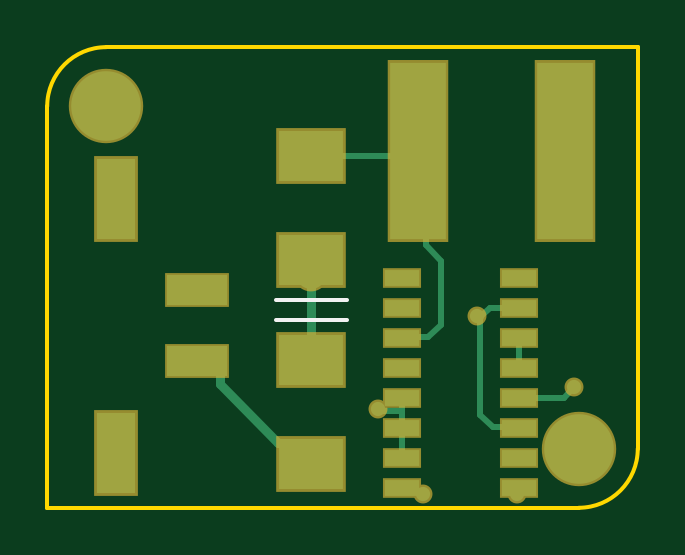
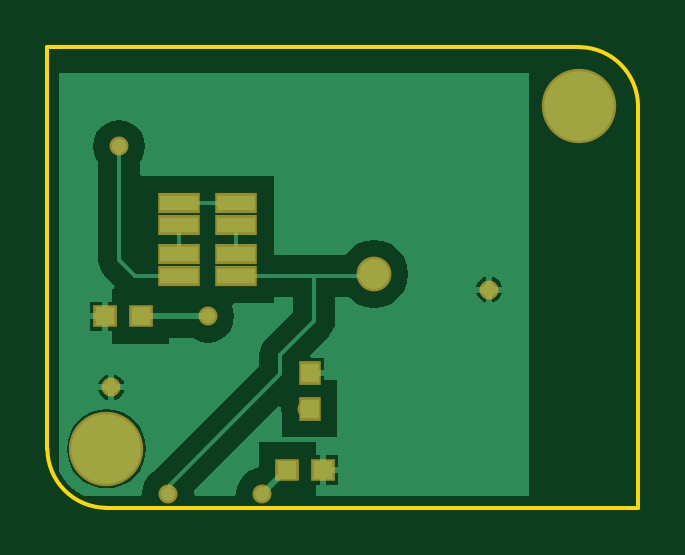
Circuit board: 6 layer files. Board 25.0 x 19.5 mm.
- bottom_copper: ife18_TS_AIL_Buck.GBL (6019 bytes)
- bottom_mask: ife18_TS_AIL_Buck.GBS (865 bytes)
- outline: ife18_TS_AIL_Buck.GKO (398 bytes)
- top_copper: ife18_TS_AIL_Buck.GTL (2342 bytes)
- top_silk: ife18_TS_AIL_Buck.GTO (246 bytes)
- top_mask: ife18_TS_AIL_Buck.GTS (1151 bytes)

=== bottom_copper: ife18_TS_AIL_Buck.GBL ===
G04*
G04 #@! TF.GenerationSoftware,Altium Limited,Altium Designer,19.0.12 (326)*
G04*
G04 Layer_Physical_Order=2*
G04 Layer_Color=16711680*
%FSLAX25Y25*%
%MOIN*%
G70*
G01*
G75*
%ADD24C,0.00984*%
%ADD26C,0.11600*%
%ADD27C,0.02362*%
%ADD28C,0.05000*%
%ADD29R,0.03150X0.02953*%
%ADD30R,0.02953X0.03150*%
%ADD31R,0.06299X0.02559*%
%ADD32C,0.00600*%
G36*
X135827Y45477D02*
X135226Y44353D01*
X134138Y43027D01*
X132812Y41939D01*
X131688Y41339D01*
X122412D01*
X122082Y41715D01*
X122084Y41732D01*
X121935Y42863D01*
X121499Y43916D01*
X120805Y44821D01*
X120150Y45324D01*
X119896Y45655D01*
X102500Y63051D01*
Y64815D01*
X102381Y65715D01*
X102034Y66554D01*
X101481Y67275D01*
X96786Y71969D01*
Y74521D01*
X100071D01*
Y73571D01*
X106752D01*
X107086Y73071D01*
X106804Y72390D01*
X106656Y71260D01*
X106804Y70129D01*
X107241Y69076D01*
X107935Y68171D01*
X108840Y67477D01*
X109893Y67041D01*
X111024Y66892D01*
X112154Y67041D01*
X113208Y67477D01*
X113351Y67587D01*
X117520D01*
Y66634D01*
X126969D01*
Y68783D01*
X127650D01*
Y71260D01*
X128150D01*
D01*
X127650D01*
Y73736D01*
X126969D01*
Y75886D01*
X126661D01*
X126469Y76348D01*
X128330Y78209D01*
X128883Y78930D01*
X129231Y79769D01*
X129350Y80669D01*
Y97027D01*
X129653Y97422D01*
X130089Y98476D01*
X130238Y99606D01*
X130089Y100737D01*
X129653Y101790D01*
X128959Y102695D01*
X128054Y103389D01*
X127001Y103825D01*
X125870Y103974D01*
X124740Y103825D01*
X123686Y103389D01*
X122781Y102695D01*
X122087Y101790D01*
X121651Y100737D01*
X121502Y99606D01*
X121651Y98476D01*
X122087Y97422D01*
X122391Y97027D01*
Y95078D01*
X122169Y94669D01*
X100071D01*
Y85811D01*
Y81479D01*
X88087D01*
X87399Y82376D01*
X86219Y83281D01*
X84845Y83851D01*
X83370Y84045D01*
X81895Y83851D01*
X80521Y83281D01*
X79341Y82376D01*
X78435Y81196D01*
X77866Y79821D01*
X77672Y78347D01*
X77866Y76872D01*
X78435Y75497D01*
X79341Y74317D01*
X80521Y73412D01*
X81895Y72842D01*
X83370Y72648D01*
X84845Y72842D01*
X86219Y73412D01*
X87399Y74317D01*
X87556Y74521D01*
X89828D01*
Y70528D01*
X89946Y69628D01*
X90294Y68788D01*
X90847Y68068D01*
X94067Y64848D01*
X93875Y64386D01*
X91618D01*
Y62311D01*
X94095D01*
Y61311D01*
X91618D01*
Y60630D01*
X89468D01*
Y51181D01*
X98721D01*
Y54874D01*
X98856Y55905D01*
X98820Y56182D01*
X99293Y56416D01*
X113421Y42288D01*
X113348Y41732D01*
X113350Y41715D01*
X113021Y41339D01*
X106664D01*
X106334Y41715D01*
X106336Y41732D01*
X106187Y42863D01*
X105751Y43916D01*
X105057Y44821D01*
X104152Y45515D01*
X103099Y45951D01*
X102920Y45975D01*
X102559Y46336D01*
Y50295D01*
X93110D01*
Y48146D01*
X92429D01*
Y45669D01*
X91929D01*
D01*
X92429D01*
Y43193D01*
X93110D01*
Y41339D01*
X57480D01*
X57480Y111811D01*
X135827Y111811D01*
X135827Y45477D01*
D02*
G37*
%LPC*%
G36*
X64673Y77859D02*
Y76234D01*
X66298D01*
X66228Y76585D01*
X65746Y77307D01*
X65024Y77789D01*
X64673Y77859D01*
D02*
G37*
G36*
X63673D02*
X63322Y77789D01*
X62601Y77307D01*
X62119Y76585D01*
X62049Y76234D01*
X63673D01*
Y77859D01*
D02*
G37*
G36*
X66298Y75234D02*
X64673D01*
Y73610D01*
X65024Y73680D01*
X65746Y74162D01*
X66228Y74883D01*
X66298Y75234D01*
D02*
G37*
G36*
X63673D02*
X62049D01*
X62119Y74883D01*
X62601Y74162D01*
X63322Y73680D01*
X63673Y73610D01*
Y75234D01*
D02*
G37*
G36*
X130724Y73736D02*
X128650D01*
Y71760D01*
X130724D01*
Y73736D01*
D02*
G37*
G36*
Y70760D02*
X128650D01*
Y68783D01*
X130724D01*
Y70760D01*
D02*
G37*
G36*
X127665Y61573D02*
Y59949D01*
X129290D01*
X129220Y60300D01*
X128738Y61021D01*
X128016Y61503D01*
X127665Y61573D01*
D02*
G37*
G36*
X126665D02*
X126314Y61503D01*
X125593Y61021D01*
X125111Y60300D01*
X125041Y59949D01*
X126665D01*
Y61573D01*
D02*
G37*
G36*
X129290Y58949D02*
X127665D01*
Y57324D01*
X128016Y57394D01*
X128738Y57876D01*
X129220Y58598D01*
X129290Y58949D01*
D02*
G37*
G36*
X126665D02*
X125041D01*
X125111Y58598D01*
X125593Y57876D01*
X126314Y57394D01*
X126665Y57324D01*
Y58949D01*
D02*
G37*
G36*
X91429Y48146D02*
X89354D01*
Y46169D01*
X91429D01*
Y48146D01*
D02*
G37*
G36*
Y45169D02*
X89354D01*
Y43193D01*
X91429D01*
Y45169D01*
D02*
G37*
G36*
X127953Y55832D02*
X126661Y55705D01*
X125420Y55328D01*
X124275Y54716D01*
X123272Y53893D01*
X122449Y52890D01*
X121837Y51746D01*
X121461Y50504D01*
X121334Y49213D01*
X121461Y47921D01*
X121837Y46679D01*
X122449Y45535D01*
X123272Y44532D01*
X124275Y43709D01*
X125420Y43097D01*
X126661Y42720D01*
X127953Y42593D01*
X129244Y42720D01*
X130486Y43097D01*
X131630Y43709D01*
X132633Y44532D01*
X133457Y45535D01*
X134068Y46679D01*
X134445Y47921D01*
X134572Y49213D01*
X134445Y50504D01*
X134068Y51746D01*
X133457Y52890D01*
X132633Y53893D01*
X131630Y54716D01*
X130486Y55328D01*
X129244Y55705D01*
X127953Y55832D01*
D02*
G37*
%LPD*%
D24*
X111024Y71260D02*
X122244D01*
X99015Y44685D02*
X101968Y41732D01*
X98819Y44685D02*
X99015D01*
X97835Y45669D02*
X98819Y44685D01*
D26*
X49213Y106299D02*
D03*
X127953Y49213D02*
D03*
D27*
X111024Y71260D02*
D03*
X127165Y59449D02*
D03*
X64173Y75734D02*
D03*
X125870Y99606D02*
D03*
X101968Y41732D02*
D03*
X94488Y55905D02*
D03*
X117716Y41732D02*
D03*
D28*
X83370Y78347D02*
D03*
D29*
X91929Y45669D02*
D03*
X97835D02*
D03*
X122244Y71260D02*
D03*
X128150D02*
D03*
D30*
X94095Y55905D02*
D03*
Y61811D02*
D03*
D31*
X115870Y78000D02*
D03*
Y81740D02*
D03*
Y86500D02*
D03*
Y90240D02*
D03*
X106370D02*
D03*
Y86500D02*
D03*
Y81740D02*
D03*
Y78000D02*
D03*
D32*
X125870Y80669D02*
Y99606D01*
X93307Y78000D02*
X106370D01*
X83716D02*
X93307D01*
Y70528D02*
Y78000D01*
Y70528D02*
X99020Y64815D01*
Y61610D02*
Y64815D01*
Y61610D02*
X117436Y43194D01*
Y42013D02*
Y43194D01*
Y42013D02*
X117716Y41732D01*
X123201Y78000D02*
X125870Y80669D01*
X115870Y78000D02*
X123201D01*
X115870Y81740D02*
Y86500D01*
X106370Y90240D02*
X115870D01*
X106370Y81740D02*
Y86500D01*
X83370Y78347D02*
X83716Y78000D01*
M02*

=== bottom_mask: ife18_TS_AIL_Buck.GBS ===
G04*
G04 #@! TF.GenerationSoftware,Altium Limited,Altium Designer,19.0.12 (326)*
G04*
G04 Layer_Color=16711935*
%FSLAX25Y25*%
%MOIN*%
G70*
G01*
G75*
%ADD16C,0.12400*%
%ADD17C,0.03162*%
%ADD18C,0.05800*%
%ADD33R,0.03950X0.03753*%
%ADD34R,0.03753X0.03950*%
%ADD35R,0.07099X0.03359*%
D16*
X49213Y106299D02*
D03*
X127953Y49213D02*
D03*
D17*
X111024Y71260D02*
D03*
X127165Y59449D02*
D03*
X64173Y75734D02*
D03*
X125870Y99606D02*
D03*
X101968Y41732D02*
D03*
X94488Y55905D02*
D03*
X117716Y41732D02*
D03*
D18*
X83370Y78347D02*
D03*
D33*
X91929Y45669D02*
D03*
X97835D02*
D03*
X122244Y71260D02*
D03*
X128150D02*
D03*
D34*
X94095Y55905D02*
D03*
Y61811D02*
D03*
D35*
X115870Y78000D02*
D03*
Y81740D02*
D03*
Y86500D02*
D03*
Y90240D02*
D03*
X106370D02*
D03*
Y86500D02*
D03*
Y81740D02*
D03*
Y78000D02*
D03*
M02*

=== outline: ife18_TS_AIL_Buck.GKO ===
G04*
G04 #@! TF.GenerationSoftware,Altium Limited,Altium Designer,19.0.12 (326)*
G04*
G04 Layer_Color=16711935*
%FSLAX25Y25*%
%MOIN*%
G70*
G01*
G75*
%ADD32C,0.00600*%
D32*
X49213Y116142D02*
G03*
X39370Y106299I0J-9843D01*
G01*
X127953Y39370D02*
G03*
X137795Y49213I0J9843D01*
G01*
Y116142D01*
X49213D02*
X137795D01*
X39370Y39370D02*
X127953D01*
X39370D02*
Y106299D01*
M02*

=== top_copper: ife18_TS_AIL_Buck.GTL ===
G04*
G04 #@! TF.GenerationSoftware,Altium Limited,Altium Designer,19.0.12 (326)*
G04*
G04 Layer_Physical_Order=1*
G04 Layer_Color=255*
%FSLAX25Y25*%
%MOIN*%
G70*
G01*
G75*
%ADD19R,0.05709X0.02638*%
%ADD20R,0.06496X0.13504*%
%ADD21R,0.10000X0.05000*%
%ADD22R,0.10799X0.08500*%
%ADD23R,0.09449X0.29528*%
%ADD24C,0.00984*%
%ADD25C,0.01500*%
%ADD26C,0.11600*%
%ADD27C,0.02362*%
%ADD28C,0.05000*%
D19*
X98524Y77736D02*
D03*
Y72736D02*
D03*
Y67736D02*
D03*
Y62736D02*
D03*
Y57736D02*
D03*
Y52736D02*
D03*
Y47736D02*
D03*
Y42736D02*
D03*
X118012D02*
D03*
Y47736D02*
D03*
Y52736D02*
D03*
Y57736D02*
D03*
Y62736D02*
D03*
Y67736D02*
D03*
Y72736D02*
D03*
Y77736D02*
D03*
D20*
X50787Y48465D02*
D03*
Y90905D02*
D03*
D21*
X64291Y75591D02*
D03*
Y63779D02*
D03*
D22*
X83370Y46669D02*
D03*
Y64071D02*
D03*
Y98071D02*
D03*
Y80669D02*
D03*
D23*
X125591Y98819D02*
D03*
X101181D02*
D03*
D24*
X111024Y71260D02*
X111365D01*
X111516Y71109D01*
X118012Y72736D02*
X118051Y72776D01*
X118012Y57736D02*
X125453D01*
X127165Y59449D01*
X100433Y98071D02*
X101181Y98819D01*
X83370Y98071D02*
X100433D01*
X101705Y41996D02*
X101968Y41732D01*
X99264Y41996D02*
X101705D01*
X98524Y42736D02*
X99264Y41996D01*
X98524Y55512D02*
Y57736D01*
Y52736D02*
Y55512D01*
X94488Y55905D02*
X94882Y55512D01*
X98524D01*
Y47736D02*
Y52736D01*
X101181Y98819D02*
X102428Y97572D01*
Y83155D02*
Y97572D01*
Y83155D02*
X105020Y80564D01*
Y69909D02*
Y80564D01*
X102886Y67776D02*
X105020Y69909D01*
X98563Y67776D02*
X102886D01*
X98524Y67736D02*
X98563Y67776D01*
X117973Y72697D02*
X118012Y72736D01*
X113103Y72697D02*
X117973D01*
X111516Y71109D02*
X113103Y72697D01*
X111516Y54909D02*
Y71109D01*
Y54909D02*
X113649Y52776D01*
X117973D01*
X118012Y52736D01*
Y62736D02*
Y67736D01*
D25*
X83370Y64071D02*
Y78347D01*
X79870Y50169D02*
X83370Y46669D01*
X77901Y50169D02*
X79870D01*
X68132Y59938D02*
X77901Y50169D01*
X68132Y59938D02*
Y62029D01*
X66382Y63779D02*
X68132Y62029D01*
X64291Y63779D02*
X66382D01*
D26*
X49213Y106299D02*
D03*
X127953Y49213D02*
D03*
D27*
X111024Y71260D02*
D03*
X127165Y59449D02*
D03*
X64173Y75734D02*
D03*
X125870Y99606D02*
D03*
X101968Y41732D02*
D03*
X94488Y55905D02*
D03*
X117716Y41732D02*
D03*
D28*
X83370Y78347D02*
D03*
M02*

=== top_silk: ife18_TS_AIL_Buck.GTO ===
G04*
G04 #@! TF.GenerationSoftware,Altium Limited,Altium Designer,19.0.12 (326)*
G04*
G04 Layer_Color=65535*
%FSLAX25Y25*%
%MOIN*%
G70*
G01*
G75*
%ADD10C,0.00591*%
D10*
X77465Y70724D02*
X89276D01*
X77465Y74016D02*
X89276D01*
M02*

=== top_mask: ife18_TS_AIL_Buck.GTS ===
G04*
G04 #@! TF.GenerationSoftware,Altium Limited,Altium Designer,19.0.12 (326)*
G04*
G04 Layer_Color=8388736*
%FSLAX25Y25*%
%MOIN*%
G70*
G01*
G75*
%ADD11R,0.06509X0.03438*%
%ADD12R,0.07296X0.14304*%
%ADD13R,0.10800X0.05800*%
%ADD14R,0.11599X0.09300*%
%ADD15R,0.10249X0.30328*%
%ADD16C,0.12400*%
%ADD17C,0.03162*%
%ADD18C,0.05800*%
D11*
X98524Y77736D02*
D03*
Y72736D02*
D03*
Y67736D02*
D03*
Y62736D02*
D03*
Y57736D02*
D03*
Y52736D02*
D03*
Y47736D02*
D03*
Y42736D02*
D03*
X118012D02*
D03*
Y47736D02*
D03*
Y52736D02*
D03*
Y57736D02*
D03*
Y62736D02*
D03*
Y67736D02*
D03*
Y72736D02*
D03*
Y77736D02*
D03*
D12*
X50787Y48465D02*
D03*
Y90905D02*
D03*
D13*
X64291Y75591D02*
D03*
Y63779D02*
D03*
D14*
X83370Y46669D02*
D03*
Y64071D02*
D03*
Y98071D02*
D03*
Y80669D02*
D03*
D15*
X125591Y98819D02*
D03*
X101181D02*
D03*
D16*
X49213Y106299D02*
D03*
X127953Y49213D02*
D03*
D17*
X111024Y71260D02*
D03*
X127165Y59449D02*
D03*
X64173Y75734D02*
D03*
X125870Y99606D02*
D03*
X101968Y41732D02*
D03*
X94488Y55905D02*
D03*
X117716Y41732D02*
D03*
D18*
X83370Y78347D02*
D03*
M02*

